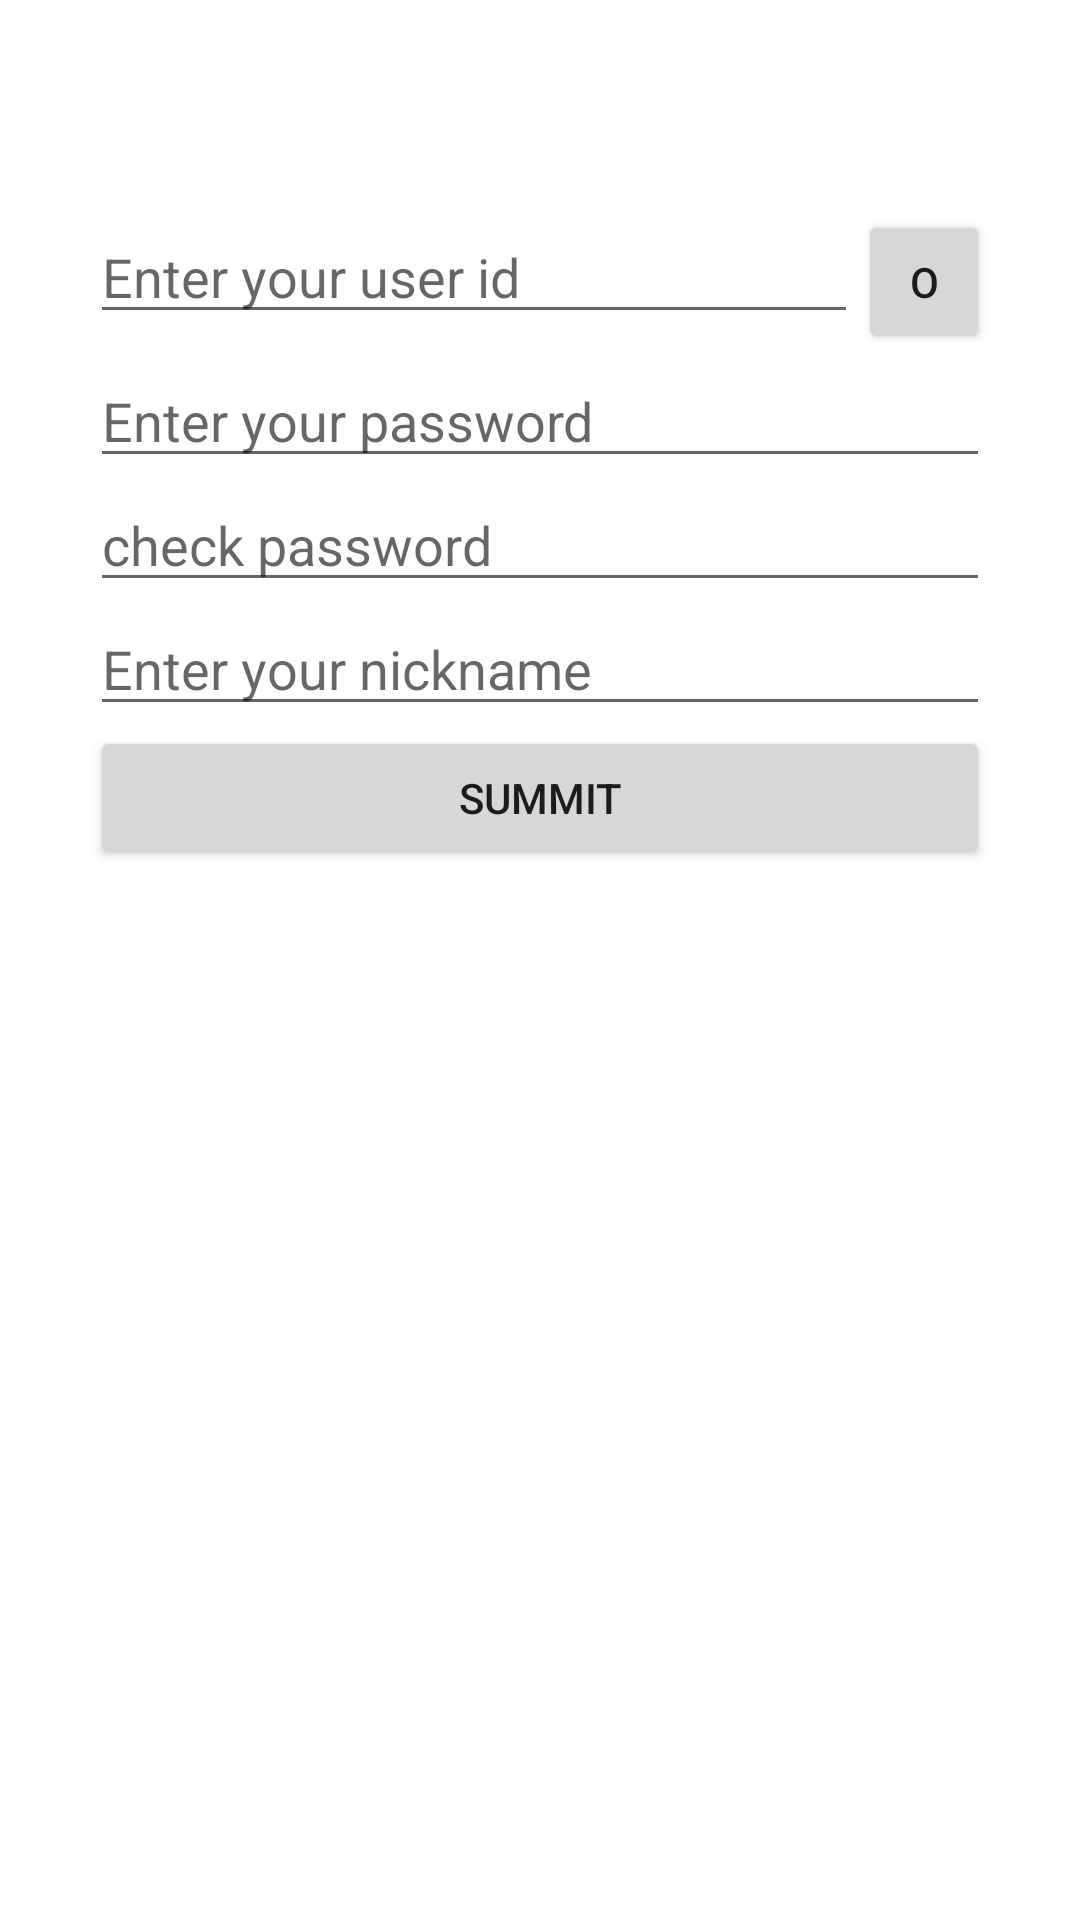

Write the Android layout XML for this screen, with the resource values it uses.
<!-- AndroidManifest.xml: application theme Theme.OmokProject2 -->
<!-- res/layout/activity_register.xml -->
<?xml version="1.0" encoding="utf-8"?>
<androidx.constraintlayout.widget.ConstraintLayout xmlns:android="http://schemas.android.com/apk/res/android"
    xmlns:app="http://schemas.android.com/apk/res-auto"
    xmlns:tools="http://schemas.android.com/tools"
    android:id="@+id/register_form"
    android:layout_width="match_parent"
    android:layout_height="match_parent"
    tools:context=".activitys.RegisterActivity">

    <LinearLayout
        android:layout_width="300dp"
        android:layout_height="500dp"
        android:orientation="vertical"
        app:layout_constraintBottom_toBottomOf="parent"
        app:layout_constraintEnd_toEndOf="parent"
        app:layout_constraintStart_toStartOf="parent"
        app:layout_constraintTop_toTopOf="parent">

        <LinearLayout
            android:layout_width="match_parent"
            android:layout_height="wrap_content"
            android:orientation="horizontal">

            <EditText
                android:id="@+id/register_userId"
                android:layout_width="match_parent"
                android:layout_height="wrap_content"
                android:hint="Enter your user id"
                android:inputType="text"
                android:layout_weight="1"/>

            <Button
                android:id="@+id/register_idCheckButton"
                android:layout_width="wrap_content"
                android:layout_height="wrap_content"
                android:layout_weight="1"
                android:text="O" />

        </LinearLayout>

        <EditText
            android:id="@+id/register_password"
            android:layout_width="match_parent"
            android:layout_height="wrap_content"
            android:hint="Enter your password"
            android:inputType="textPassword"/>

        <EditText
            android:id="@+id/register_pwdCheck"
            android:layout_width="match_parent"
            android:layout_height="wrap_content"
            android:hint="check password"
            android:inputType="textPassword"/>

        <EditText
            android:id="@+id/register_nickname"
            android:layout_width="match_parent"
            android:layout_height="wrap_content"
            android:hint="Enter your nickname"
            android:inputType="text"/>

        <Button
            android:id="@+id/register_summitButton"
            android:layout_width="match_parent"
            android:layout_height="wrap_content"
            android:text="Summit" />

    </LinearLayout>
</androidx.constraintlayout.widget.ConstraintLayout>
<!-- resources referenced by this layout -->
<resources>
  <style name="Theme.OmokProject2" parent="Theme.MaterialComponents.DayNight.DarkActionBar">
          
          <item name="colorPrimary">@color/purple_500</item>
          <item name="colorPrimaryVariant">@color/purple_700</item>
          <item name="colorOnPrimary">@color/white</item>
          
          <item name="colorSecondary">@color/teal_200</item>
          <item name="colorSecondaryVariant">@color/teal_700</item>
          <item name="colorOnSecondary">@color/black</item>
          
          <item name="android:statusBarColor" tools:targetApi="l">?attr/colorPrimaryVariant</item>
          
      </style>
  <!-- not gathered from this repository: default colours our renderer supplied (Android Studio template values) -->
  <color name="purple_500">#FF6200EE</color>
  <color name="purple_700">#FF3700B3</color>
  <color name="teal_200">#FF03DAC5</color>
  <color name="teal_700">#FF018786</color>
  <color name="black">#FF000000</color>
  <color name="white">#FFFFFFFF</color>
</resources>
